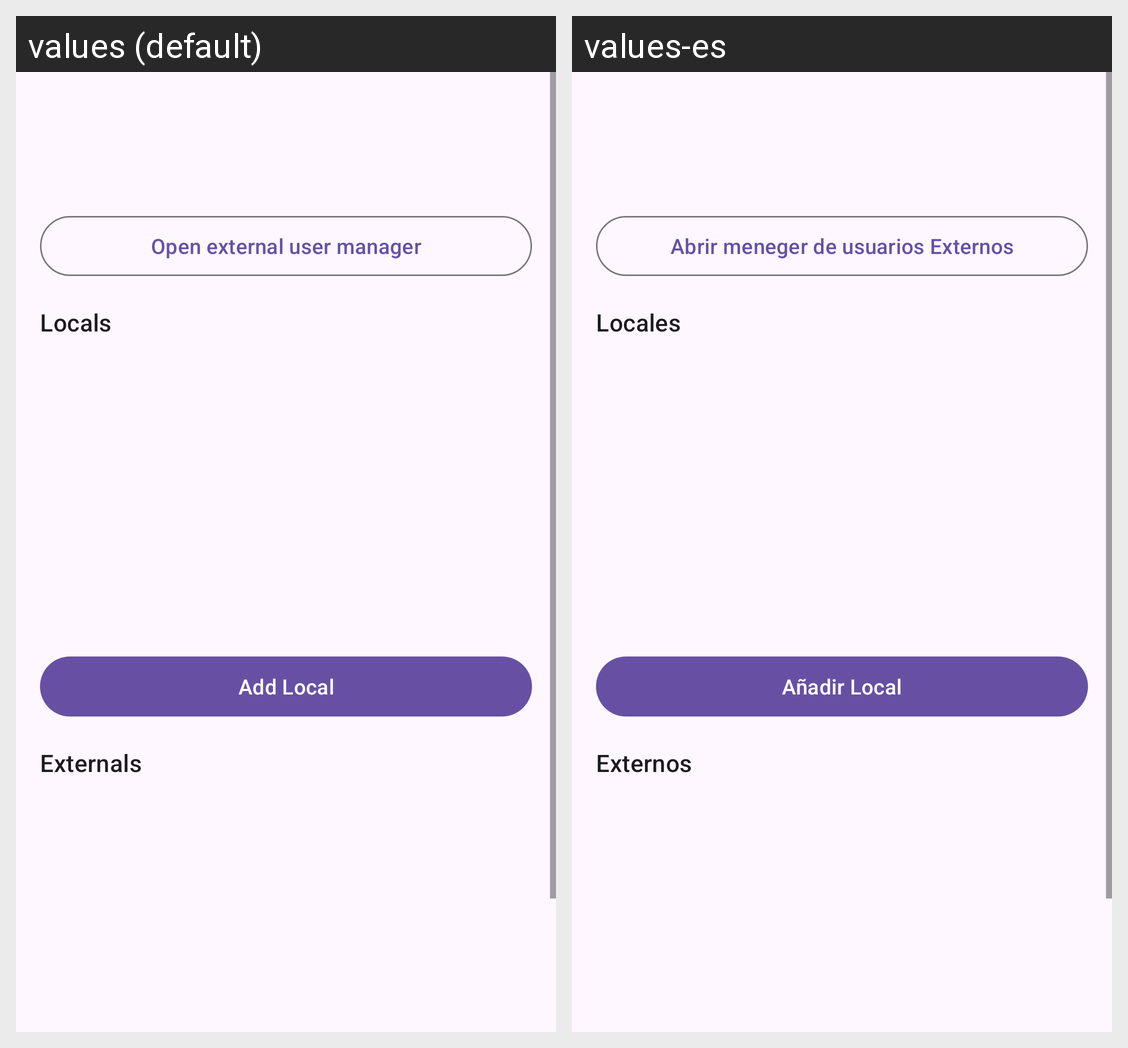

This grid shows one Android layout under two languages. Give, for every string resource on the screen, its name, the default text and each shown locale's text.
Android screen res/layout/activity_user_manager.xml rendered under 2 locales, left to right: values (default), values-es. Device: Nexus 5 (rendered at 1080×1920; each locale shown at half size, 540×960, under a caption strip naming it); theme Theme.ThothTasks.
Strings drawn on this screen, with the default value and each locale's value (text and hints the layout hard-codes, and strings that could not be matched under every locale, appear in the picture but are not listed):

btn_external_user_manager
  values: Open external user manager
  values-es: Abrir meneger de usuarios Externos

locals_title
  values: Locals
  values-es: Locales

btn_add_local
  values: Add Local
  values-es: Añadir Local

external_sources_title
  values: Externals
  values-es: Externos
